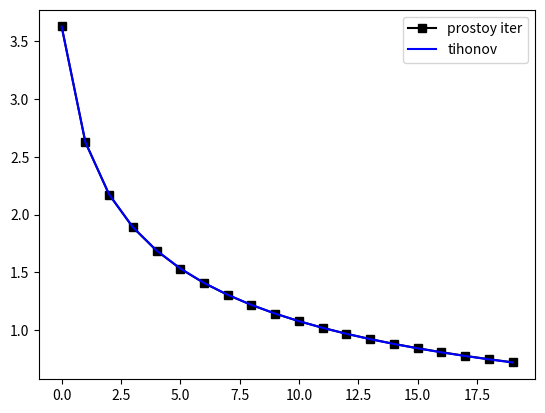

Source code (Python):
import numpy as np
from scipy.linalg import hilbert, eigvals, svd
import matplotlib.pyplot as plt

n = 20
eps = 1e-6

A = hilbert(n)
x_exact = np.ones(n)
b = A @ x_exact
b_delta = b + 0.05 * np.random.normal(0, 1, n)
print(b)
print(b_delta)
A = A.T @ A
b_delta = A.T @ b_delta
_, S, _ = svd(A)
lambda_max = S.max()
tau = 1 / lambda_max

u = np.zeros(n)
for _ in range(1000000):
    u_new = u + tau * (b_delta - A @ u)
    if np.linalg.norm(u_new - u) < eps:
        print("F.")
        break
    u = u_new
print(u)
print(f"t ITER: {_+1}")
alpha = 1e-6
x = np.linalg.solve(A.T @ A + alpha*np.eye(n), A.T @ b_delta)
fig, ax = plt.subplots()
plt.plot(u, 'k-s', label="prostoy iter")
plt.plot(x, 'b', label="tihonov")
plt.legend()
plt.show()
